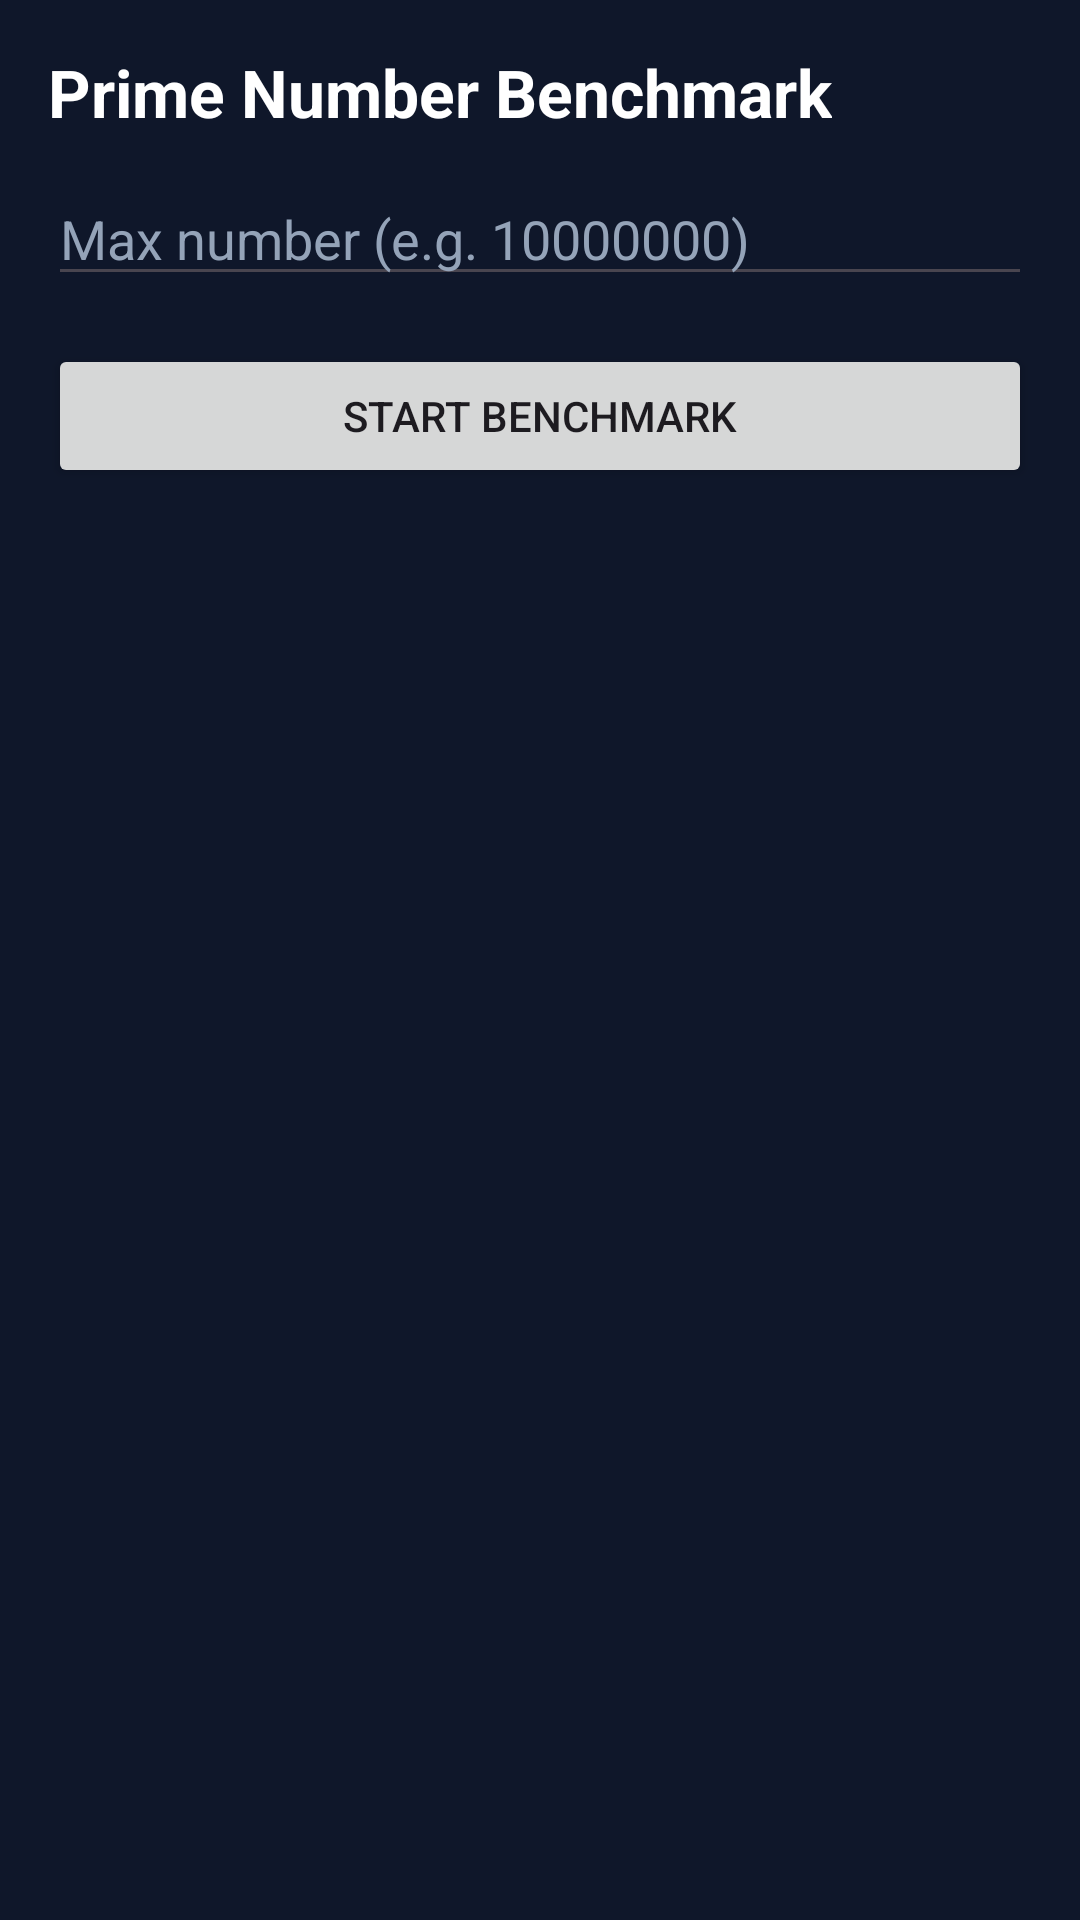

Here is an Android app screen rendered from its layout file. Give the layout XML and the strings, colors and styles it references.
<!-- AndroidManifest.xml: application theme Theme.PocketCloud -->
<!-- res/layout/activity_consumer_prime.xml -->
<?xml version="1.0" encoding="utf-8"?>
<LinearLayout
    xmlns:android="http://schemas.android.com/apk/res/android"
    android:layout_width="match_parent"
    android:layout_height="match_parent"
    android:orientation="vertical"
    android:padding="16dp"
    android:background="#0F172A">

    <TextView
        android:text="Prime Number Benchmark"
        android:textSize="22sp"
        android:textStyle="bold"
        android:textColor="#FFFFFF"
        android:layout_marginBottom="12dp"
        android:layout_width="wrap_content"
        android:layout_height="wrap_content"/>

    <EditText
        android:id="@+id/etMax"
        android:hint="Max number (e.g. 10000000)"
        android:inputType="number"
        android:layout_width="match_parent"
        android:layout_height="wrap_content"
        android:textColor="#FFFFFF"
        android:textColorHint="#94A3B8"/>

    <Button
        android:id="@+id/btnStart"
        android:text="Start Benchmark"
        android:layout_width="match_parent"
        android:layout_height="wrap_content"
        android:layout_marginTop="16dp"/>

    <ProgressBar
        android:id="@+id/progressBar"
        android:visibility="gone"
        android:layout_gravity="center"
        android:layout_marginTop="16dp"
        android:layout_width="wrap_content"
        android:layout_height="wrap_content"/>

    <TextView
        android:id="@+id/tvResult"
        android:textColor="#E2E8F0"
        android:textSize="16sp"
        android:layout_marginTop="20dp"
        android:layout_width="match_parent"
        android:layout_height="wrap_content"/>
</LinearLayout>
<!-- resources referenced by this layout -->
<resources>
  <style name="Theme.PocketCloud" parent="Base.Theme.PocketCloud" />
  <style name="Base.Theme.PocketCloud" parent="Theme.Material3.DayNight.NoActionBar">
          
          
      </style>
</resources>
